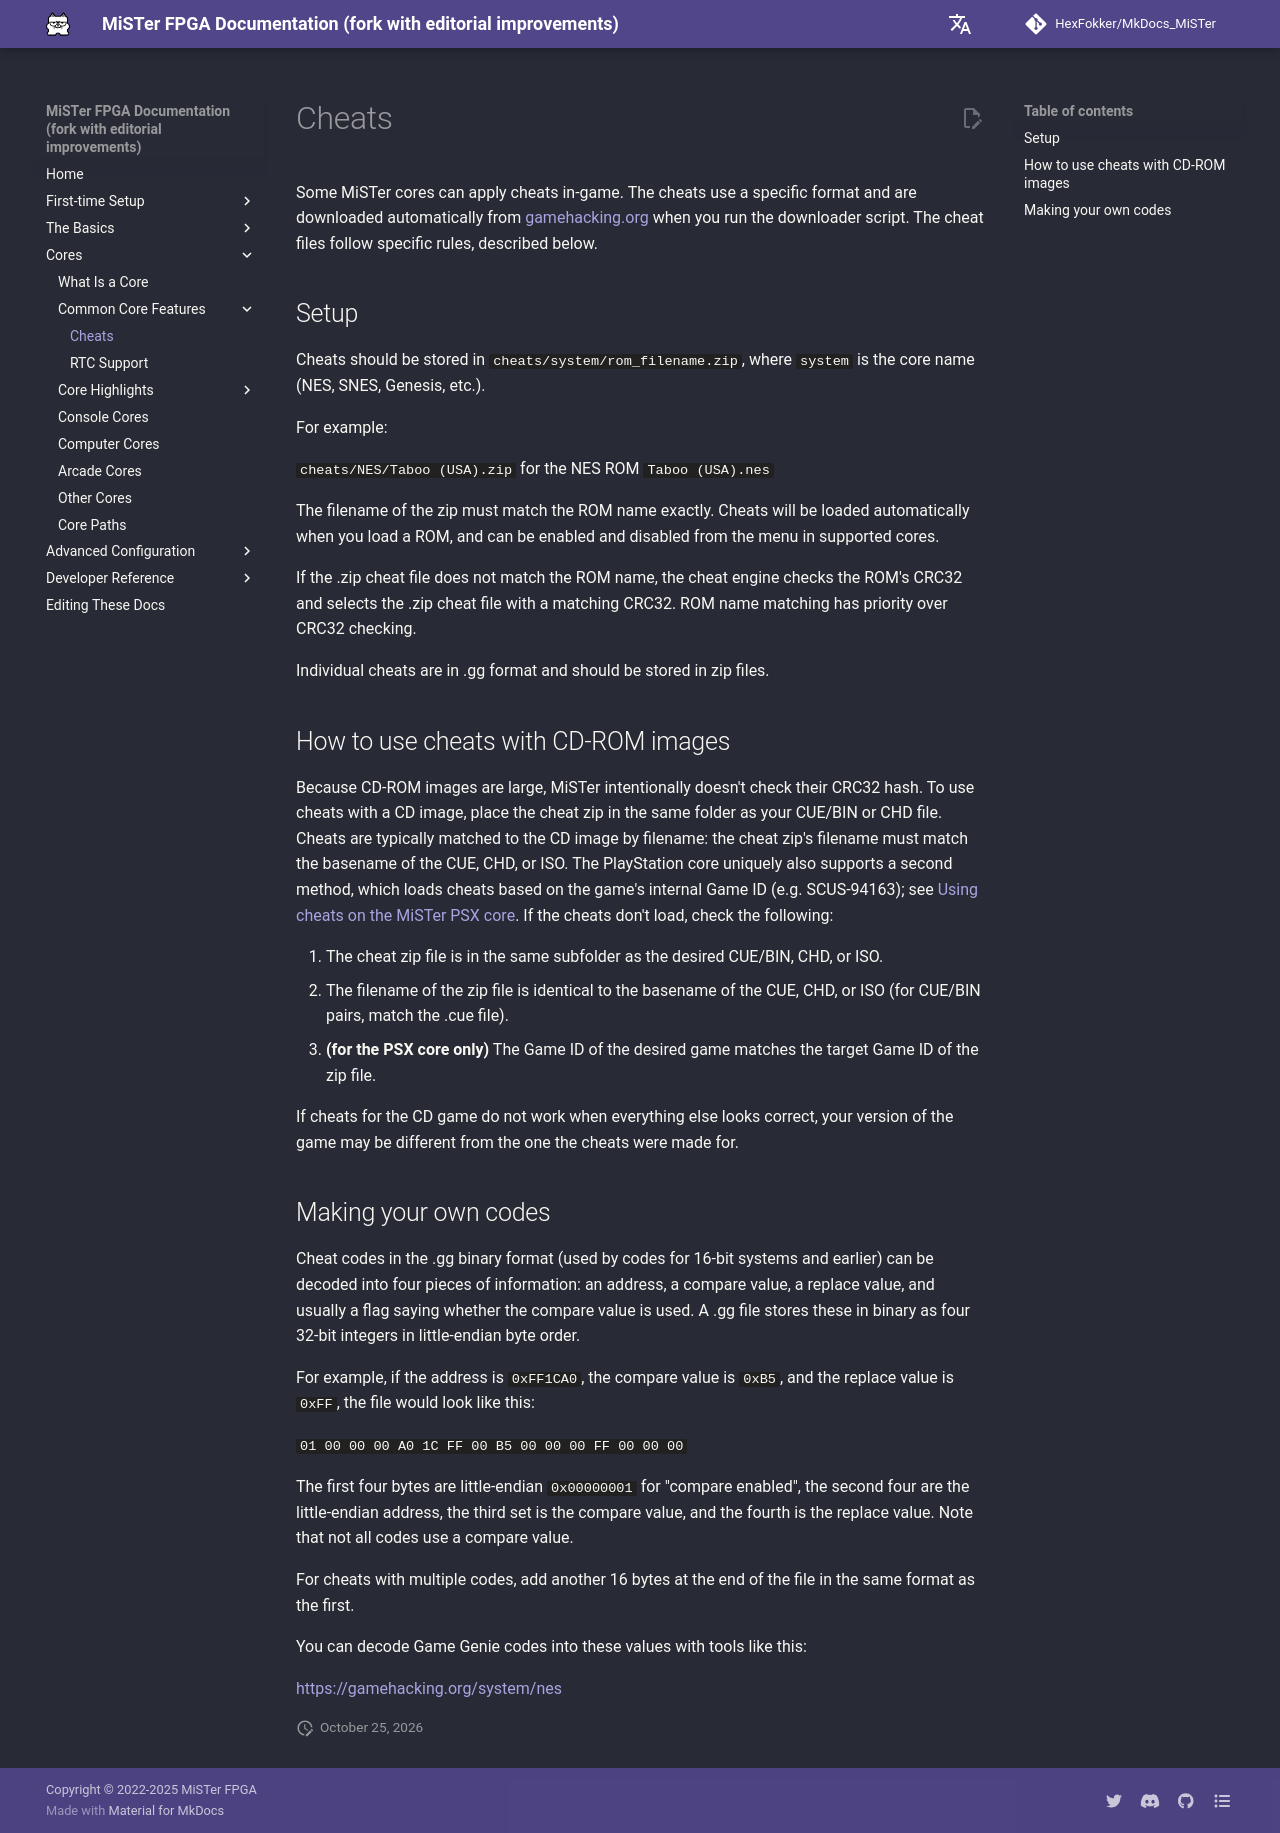

repository: HexFokker/MkDocs_MiSTer · page: cores/features/cheats/index.html · generator: mkdocs

Some MiSTer cores can apply cheats in-game. The cheats use a specific format and are downloaded automatically from [gamehacking.org](https://gamehacking.org/){target=_blank} when you run the downloader script. The cheat files follow specific rules, described below.

## Setup

Cheats should be stored in `cheats/system/rom_filename.zip`, where `system` is the core name (NES, SNES, Genesis, etc.).

For example: 

`cheats/NES/Taboo (USA).zip` for the NES ROM `Taboo (USA).nes`

The filename of the zip must match the ROM name exactly. Cheats will be loaded automatically when you load a ROM, and can be enabled and disabled from the menu in supported cores.

If the .zip cheat file does not match the ROM name, the cheat engine checks the ROM's CRC32 and selects the .zip cheat file with a matching CRC32. ROM name matching has priority over CRC32 checking.

Individual cheats are in .gg format and should be stored in zip files.

## How to use cheats with CD-ROM images

Because CD-ROM images are large, MiSTer intentionally doesn't check their CRC32 hash. To use cheats with a CD image, place the cheat zip in the same folder as your CUE/BIN or CHD file. Cheats are typically matched to the CD image by filename: the cheat zip's filename must match the basename of the CUE, CHD, or ISO. The PlayStation core uniquely also supports a second method, which loads cheats based on the game's internal Game ID (e.g. SCUS-94163); see [Using cheats on the MiSTer PSX core](../highlights/psx.md#using-cheats-on-the-mister-psx-core). If the cheats don't load, check the following:

1. The cheat zip file is in the same subfolder as the desired CUE/BIN, CHD, or ISO.
2. The filename of the zip file is identical to the basename of the CUE, CHD, or ISO (for CUE/BIN pairs, match the .cue file).
3. **(for the PSX core only)** The Game ID of the desired game matches the target Game ID of the zip file.

If cheats for the CD game do not work when everything else looks correct, your version of the game may be different from the one the cheats were made for.

## Making your own codes

Cheat codes in the .gg binary format (used by codes for 16-bit systems and earlier) can be decoded into four pieces of information: an address, a compare value, a replace value, and usually a flag saying whether the compare value is used. A .gg file stores these in binary as four 32-bit integers in little-endian byte order. 

For example, if the address is `0xFF1CA0`, the compare value is `0xB5`, and the replace value is `0xFF`, the file would look like this:

`01 00 00 00  A0 1C FF 00  B5 00 00 00  FF 00 00 00`

The first four bytes are little-endian `0x00000001` for "compare enabled", the second four are the little-endian address, the third set is the compare value, and the fourth is the replace value. Note that not all codes use a compare value.

For cheats with multiple codes, add another 16 bytes at the end of the file in the same format as the first.

You can decode Game Genie codes into these values with tools like this:

[https://gamehacking.org/system/nes](https://gamehacking.org/system/nes){target=_blank}
